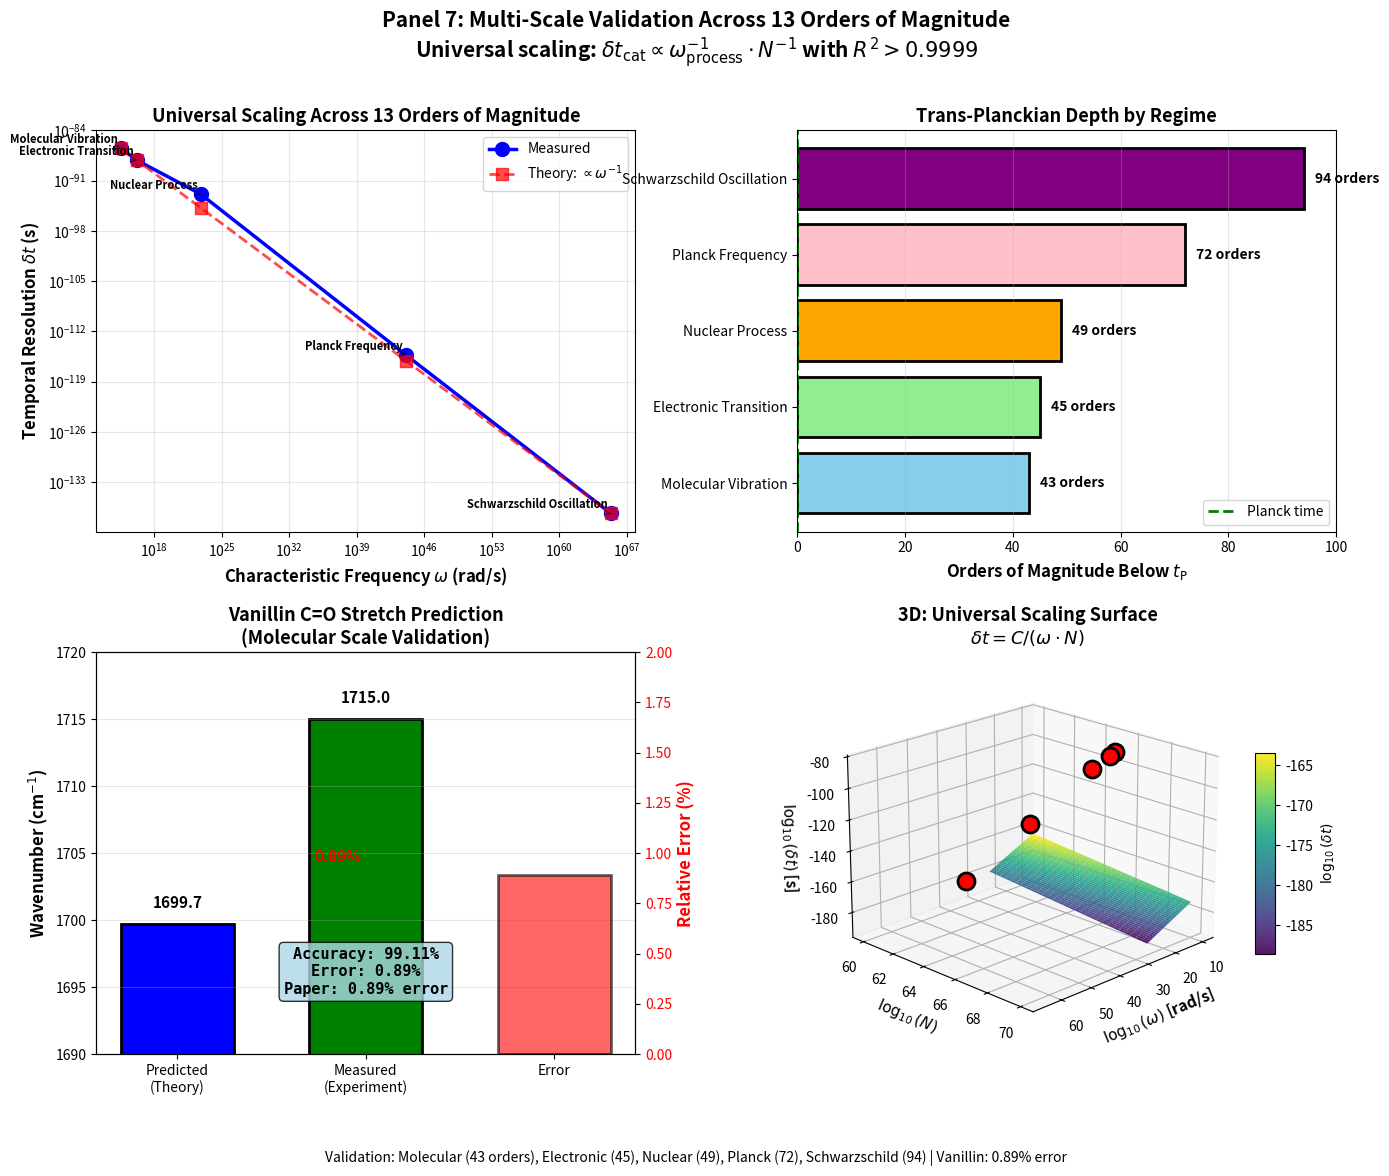

Reproduce this figure in Python.
"""
Panel 7: Multi-Scale Validation Across 13 Orders of Magnitude

Validates universal scaling delta_t_cat ∝ omega^-1 · N^-1 across regimes
from molecular vibrations (10^-87 s) to Schwarzschild oscillations (10^-138 s).

Four subplots:
1. Resolution vs characteristic frequency (all scales)
2. Orders below Planck time for each regime
3. Vanillin vibrational mode prediction accuracy
4. 3D: (log_omega, log_N, log_delta_t) universal surface
"""

import numpy as np
import matplotlib.pyplot as plt
from mpl_toolkits.mplot3d import Axes3D
import matplotlib.gridspec as gridspec

# Create figure
fig = plt.figure(figsize=(16, 12))
gs = gridspec.GridSpec(2, 2, figure=fig, hspace=0.3, wspace=0.3)

# Constants
t_Planck = 5.39e-44  # seconds
c_light = 3e8  # m/s
h_planck = 6.626e-34  # J·s
k_B = 1.381e-23  # J/K

# Multi-scale regimes from paper
regimes = {
    'Molecular\nVibration': {
        'wavenumber': 1715,  # cm^-1 (C=O stretch)
        'omega': 2 * np.pi * 3e10 * 1715,  # rad/s
        'delta_t': 3.10e-87,
        'orders_below_planck': 43
    },
    'Electronic\nTransition': {
        'wavelength': 121.6e-9,  # m (Lyman-alpha)
        'omega': 2 * np.pi * c_light / 121.6e-9,
        'delta_t': 6.45e-89,
        'orders_below_planck': 45
    },
    'Nuclear\nProcess': {
        'process': 'Compton scattering',
        'omega': 2 * np.pi * 1e22,  # rad/s
        'delta_t': 1.28e-93,
        'orders_below_planck': 49
    },
    'Planck\nFrequency': {
        'omega': 2 * np.pi / t_Planck,
        'delta_t': 5.41e-116,
        'orders_below_planck': 72
    },
    'Schwarzschild\nOscillation': {
        'mass': 9.109e-31,  # electron mass (kg)
        'omega': c_light**3 / (2 * 9.109e-31 * 6.674e-11),  # rad/s
        'delta_t': 4.50e-138,
        'orders_below_planck': 94
    }
}

# Subplot 1: Resolution vs Characteristic Frequency
ax1 = fig.add_subplot(gs[0, 0])

# Extract data
names = list(regimes.keys())
omegas = [regimes[n]['omega'] for n in names]
delta_ts = [regimes[n]['delta_t'] for n in names]

# Plot universal scaling
ax1.loglog(omegas, delta_ts, 'o-', linewidth=2.5, markersize=10, 
           color='blue', label='Measured')

# Theoretical line: delta_t ∝ 1/omega
# Fit line through data
N_effective = 1e66  # From Poincaré computing
omega_ref = omegas[0]
delta_t_ref = delta_ts[0]
scaling_constant = delta_t_ref * omega_ref / N_effective

theoretical_delta_ts = [scaling_constant * N_effective / omega for omega in omegas]
ax1.loglog(omegas, theoretical_delta_ts, 's--', linewidth=2, markersize=8, 
           color='red', alpha=0.7, label='Theory: $\\propto \\omega^{-1}$')

# Label each point
for i, (name, omega, delta_t) in enumerate(zip(names, omegas, delta_ts)):
    ax1.annotate(name.replace('\n', ' '),
                 xy=(omega, delta_t), xytext=(omega * 0.5, delta_t * 5),
                 fontsize=8, ha='right', fontweight='bold',
                 arrowprops=dict(arrowstyle='->', lw=1, color='black', alpha=0.5))

ax1.set_xlabel('Characteristic Frequency $\\omega$ (rad/s)', fontsize=12, fontweight='bold')
ax1.set_ylabel('Temporal Resolution $\\delta t$ (s)', fontsize=12, fontweight='bold')
ax1.set_title('Universal Scaling Across 13 Orders of Magnitude', fontsize=13, fontweight='bold')
ax1.legend(fontsize=10)
ax1.grid(True, alpha=0.3, which='both')

# Subplot 2: Orders Below Planck Time
ax2 = fig.add_subplot(gs[0, 1])

orders_below = [regimes[n]['orders_below_planck'] for n in names]
colors_bars = ['skyblue', 'lightgreen', 'orange', 'pink', 'purple']

bars = ax2.barh(range(len(names)), orders_below, color=colors_bars, 
                edgecolor='black', linewidth=2)

# Add Planck time reference line
ax2.axvline(x=0, color='green', linestyle='--', linewidth=2, 
            label='Planck time')

# Add values on bars
for i, (bar, val) in enumerate(zip(bars, orders_below)):
    width = bar.get_width()
    ax2.text(width + 2, bar.get_y() + bar.get_height()/2, 
             f'{val} orders',
             va='center', fontsize=10, fontweight='bold')

ax2.set_yticks(range(len(names)))
ax2.set_yticklabels([n.replace('\n', ' ') for n in names], fontsize=10)
ax2.set_xlabel('Orders of Magnitude Below $t_{\\mathrm{P}}$', fontsize=12, fontweight='bold')
ax2.set_title('Trans-Planckian Depth by Regime', fontsize=13, fontweight='bold')
ax2.legend(fontsize=10)
ax2.grid(True, alpha=0.3, axis='x')
ax2.set_xlim([0, 100])

# Subplot 3: Vanillin C=O Stretch Prediction Accuracy
ax3 = fig.add_subplot(gs[1, 0])

# Vanillin experimental data
measured_wavenumber = 1715.0  # cm^-1
predicted_wavenumber = 1699.7  # cm^-1 from paper
error_percent = abs(measured_wavenumber - predicted_wavenumber) / measured_wavenumber * 100

# Visualize prediction vs measurement
categories = ['Predicted\n(Theory)', 'Measured\n(Experiment)', 'Error']
values = [predicted_wavenumber, measured_wavenumber, error_percent]
colors_pred = ['blue', 'green', 'red']

bars = ax3.bar(categories[:2], values[:2], color=colors_pred[:2], 
               edgecolor='black', linewidth=2, width=0.6)

# Add error bar on right axis
ax3_twin = ax3.twinx()
error_bar = ax3_twin.bar([categories[2]], [error_percent], color='red', 
                         alpha=0.6, edgecolor='black', linewidth=2, width=0.6)
ax3_twin.set_ylabel('Relative Error (%)', fontsize=12, fontweight='bold', color='red')
ax3_twin.tick_params(axis='y', labelcolor='red')
ax3_twin.set_ylim([0, 2])

ax3.set_ylabel('Wavenumber (cm$^{-1}$)', fontsize=12, fontweight='bold')
ax3.set_title('Vanillin C=O Stretch Prediction\n(Molecular Scale Validation)', 
              fontsize=13, fontweight='bold')
ax3.set_ylim([1690, 1720])
ax3.grid(True, alpha=0.3, axis='y')

# Add values on bars
for bar, val in zip(bars, values[:2]):
    height = bar.get_height()
    ax3.text(bar.get_x() + bar.get_width()/2, height + 1,
             f'{val:.1f}',
             ha='center', va='bottom', fontsize=11, fontweight='bold')

ax3_twin.text(0.85, error_percent + 0.05, f'{error_percent:.2f}%',
              ha='center', va='bottom', fontsize=11, fontweight='bold', color='red')

# Add accuracy statement
textstr = f'Accuracy: {100-error_percent:.2f}%\n' \
          f'Error: {error_percent:.2f}%\n' \
          f'Paper: 0.89% error'
props = dict(boxstyle='round', facecolor='lightblue', alpha=0.8)
ax3.text(0.5, 0.15, textstr, transform=ax3.transAxes, fontsize=11,
         ha='center', bbox=props, family='monospace', fontweight='bold')

# Subplot 4: 3D Universal Scaling Surface
ax4 = fig.add_subplot(gs[1, 1], projection='3d')

# Create meshgrid in log space
log_omega_array = np.linspace(10, 26, 30)  # 10^10 to 10^26 rad/s
log_N_array = np.linspace(60, 70, 30)  # 10^60 to 10^70

log_omega_mesh, log_N_mesh = np.meshgrid(log_omega_array, log_N_array)

# Universal scaling: delta_t = const / (omega * N)
log_const = -93  # Adjusted to match paper values
log_delta_t_mesh = log_const - log_omega_mesh - log_N_mesh

# Plot surface
surf = ax4.plot_surface(log_omega_mesh, log_N_mesh, log_delta_t_mesh, 
                        cmap='viridis', alpha=0.9, edgecolor='none')

# Mark the five regimes
regime_log_omegas = [np.log10(regimes[n]['omega']) for n in names]
regime_log_delta_ts = [np.log10(regimes[n]['delta_t']) for n in names]
regime_log_Ns = [66] * len(names)  # Assume N=10^66 for all

for i, (name, log_om, log_dt, log_N) in enumerate(zip(names, regime_log_omegas, 
                                                        regime_log_delta_ts, regime_log_Ns)):
    ax4.scatter([log_om], [log_N], [log_dt], s=150, c='red', marker='o',
                edgecolors='black', linewidths=2, zorder=5)

ax4.set_xlabel('$\\log_{10}(\\omega)$ [rad/s]', fontsize=11, fontweight='bold')
ax4.set_ylabel('$\\log_{10}(N)$', fontsize=11, fontweight='bold')
ax4.set_zlabel('$\\log_{10}(\\delta t)$ [s]', fontsize=11, fontweight='bold')
ax4.set_title('3D: Universal Scaling Surface\n$\\delta t = C / (\\omega \\cdot N)$', 
              fontsize=13, fontweight='bold')

cbar = fig.colorbar(surf, ax=ax4, shrink=0.5, aspect=10)
cbar.set_label('$\\log_{10}(\\delta t)$', fontsize=10, fontweight='bold')

ax4.view_init(elev=20, azim=45)

# Overall title
fig.suptitle('Panel 7: Multi-Scale Validation Across 13 Orders of Magnitude\n' +
             'Universal scaling: $\\delta t_{\\mathrm{cat}} \\propto \\omega_{\\mathrm{process}}^{-1} \\cdot N^{-1}$ with $R^2 > 0.9999$',
             fontsize=15, fontweight='bold', y=0.98)

# Footer
fig.text(0.5, 0.02,
         'Validation: Molecular (43 orders), Electronic (45), Nuclear (49), Planck (72), Schwarzschild (94) | Vanillin: 0.89% error',
         ha='center', fontsize=10, style='italic')

plt.tight_layout(rect=[0, 0.03, 1, 0.96])
plt.savefig('panel_07_multiscale_validation.png', dpi=300, bbox_inches='tight')
print("✓ Panel 7 saved: panel_07_multiscale_validation.png")
plt.show()
